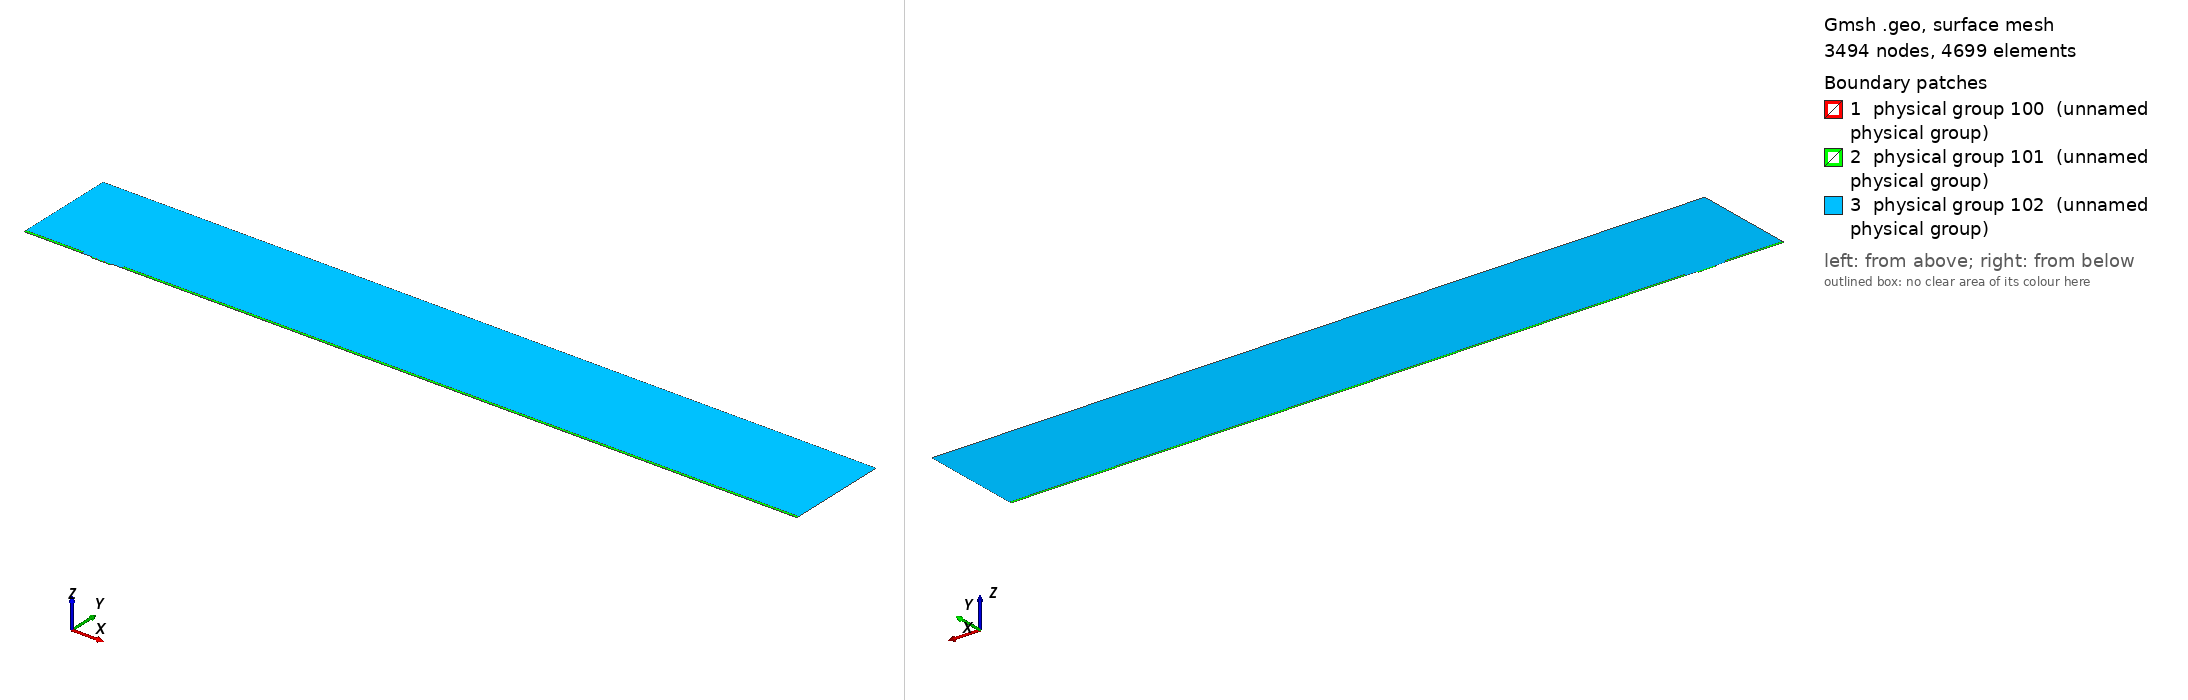

Gmsh geometry script, surface-meshed: 3494 nodes, 4699 surface elements. Boundary patches (legend numbers): 1 physical group 100 (unnamed physical group), 2 physical group 101 (unnamed physical group), 3 physical group 102 (unnamed physical group). Left view from above one corner, right view from below the opposite corner. Legend entries are the model's physical surfaces. The drawing asked Gmsh for element sizes between 1% and 20% of the model's largest extent; the script's own settings can give other sizes.

=== mesh.geo (drawn) ===
// Macro parameters
deltaStar = 1;
D = 2 * deltaStar; // depth of the gap 
W = 27 * deltaStar; // width of the gap
r = 16; // length of non-constant quads upstream and downstream of the gap
s = 8; // length of non-constant quads left and right inside the gap
BL = 0.25 * deltaStar; // height of the second layer of quad elements
BL_upper = 3.5 * deltaStar; // height of the third layer of quad elements
x0 = 100 * deltaStar; // x distance from inflow to gap
lengthOutflow = 1000 * deltaStar; // length after the gap
x3 = W + lengthOutflow; // last point of the domain
height = 150 * deltaStar; // height of the triangular region
triagHeightRegion_inflow = height - BL - BL_upper; // height of the triangular region

// Micro parameters
dx = 0.1; // dx of square elements near the leading and trailing edge of the gap (most resolution-demanding points in the domain)
dy = 1.25 * dx; 
size_triag_v_top = 64; // size of the elements in the upper triangular region

// All the value below are between 0 and 1. =1  means the elements are all equal in size. Avoid using values very close to 1, because we dividing by log(p) in the formula.
dy_in_v_right = 1.5; // heighest quad in the upper layer of quads, in the right part of the gap
dy_in_v_left = 1.75; // heighest quad in the upper layer of quads, in the left part of the gap

// fit (check the file scripts/fit_gmsh.py for more details)
p_in_v_left = 1.0335663036230878 - 1.0234149444433507/(W - 0.8098798097181781)^0.5991729377115732; // densitiy concentration of elements inside the gap, vertically, near the left wall.
p_in_v_right = 1.008073572191136 - 1.1471875292840257/(W - 1.2941255994826328)^0.7890392764815325; // densitiy concentration of elements inside the gap, vertically, near the right wall.
p_in_h_bottom = 0.9; // densitiy concentration of elements inside the gap, horizontally. 
p_in_h_top = 0.9; // densitiy concentration of elements inside the gap, horizontally. 

p_out_h = 0.5; // densitiy concentration of elements outside the gap, horizontally.
p_out_h_upper = 0.5; // densitiy concentration of elements outside the gap, horizontally on the upper layer of quads
p_out_v_inflow_dense = 0.8; // densitiy concentration of elements outside the gap, vertically, near the inflow and the gap
p_out_v_inflow_sparse = 0.99; // densitiy concentration of elements outside the gap, vertically, near the inflow and far from the gap
p_out_v_outflow_dense = 0.9; // densitiy concentration of elements outside the gap, vertically, near the outflow and the gap
p_out_v_outflow_sparse = 0.995; // densitiy concentration of elements outside the gap, vertically, near the outflow and far from the gap
p_triag_h_inflow = 0.8; // densitiy concentration of elements in the triangular region of the domain, horizontally.
p_triag_h_outflow = p_triag_h_inflow; // densitiy concentration of elements in the triangular region of the domain, horizontally.

enlarge_triag_inflow = 1.1; // heigher the value, larger the elements in the triangular region near the inflow
enlarge_triag_outflow = 1.1; // heigher the value, larger the elements in the triangular region near the outflow

// Automated parameters 
a_in_v_right = dx / (W / 2);
a_in_v_left = dx / (W / 2);
a_in_h_bottom = dy / (D / 2);
a_in_h_top = dx / (D / 2);
a_out_h = dx / BL;
a_out_v_inflow_dense = dx / r;
a_out_v_outflow_dense = dx / r;

// for the derivation of the formula, see file 20250123_gmshFormula.md in the docs folder
N_in_v_right = Ceil( Log (a_in_v_right / (1 - p_in_v_right + a_in_v_right * p_in_v_right)) / Log(p_in_v_right) );
N_in_v_left = Ceil( Log (a_in_v_left / (1 - p_in_v_left + a_in_v_left * p_in_v_left)) / Log(p_in_v_left) );
N_in_h_bottom = Ceil( Log (a_in_h_bottom / (1 - p_in_h_bottom + a_in_h_bottom * p_in_h_bottom)) / Log(p_in_h_bottom) );
N_in_h_top = Ceil( Log (a_in_h_top / (1 - p_in_h_top + a_in_h_top * p_in_h_top)) / Log(p_in_h_top) );
N_out_h = Ceil( Log (a_out_h / (1 - p_out_h + a_out_h * p_out_h)) / Log(p_out_h) ) + 1; // + 1 is to correct the fact that the distance is too small to properly approximate the dx length
N_out_v_inflow_dense = Ceil( Log (a_out_v_inflow_dense / (1 - p_out_v_inflow_dense + a_out_v_inflow_dense * p_out_v_inflow_dense)) / Log(p_out_v_inflow_dense) );
N_out_v_outflow_dense = Ceil( Log (a_out_v_outflow_dense / (1 - p_out_v_outflow_dense + a_out_v_outflow_dense * p_out_v_outflow_dense)) / Log(p_out_v_outflow_dense) );

p_for_a_out_v_inflow_sparse_computation = p_out_v_inflow_dense;
p_for_a_out_v_outflow_sparse_computation = (p_out_v_outflow_dense + p_out_v_outflow_dense) / 2;
a_out_v_inflow_sparse = r / (x0 - r) * (1 - p_for_a_out_v_inflow_sparse_computation) / (1 - p_for_a_out_v_inflow_sparse_computation^(N_out_v_inflow_dense + 1));
a_out_v_outflow_sparse = r / (lengthOutflow - r) * (1 - p_for_a_out_v_outflow_sparse_computation) / (1 - p_for_a_out_v_outflow_sparse_computation^(N_out_v_outflow_dense + 1));

N_out_v_inflow_sparse = Ceil( Log(a_out_v_inflow_sparse / (1 - p_out_v_inflow_sparse + a_out_v_inflow_sparse * p_out_v_inflow_sparse)) / Log(p_out_v_inflow_sparse) );
N_out_v_outflow_sparse = Ceil( Log(a_out_v_outflow_sparse / (1 - p_out_v_outflow_sparse + a_out_v_outflow_sparse * p_out_v_outflow_sparse)) / Log(p_out_v_outflow_sparse) );


// second layer of quads
a_out_h_upper = (BL) / (BL_upper) * (1 - p_out_h) / (1 - p_out_h^(N_out_h + 1));
N_out_h_upper = Ceil( Log(a_out_h_upper / (1 - p_out_h_upper + a_out_h_upper * p_out_h_upper)) / Log(p_out_h_upper) );

// ---------------------------
// for triangular region
// ---------------------------
a_triag_h_inflow = (BL_upper) / (triagHeightRegion_inflow) * (1 - p_out_h_upper) / (1 - p_out_h_upper^(N_out_h_upper + 1));
a_triag_h_outflow = a_triag_h_inflow;
N_triag_v_top = Ceil( (x3 + x0) / size_triag_v_top ); // we assume p_triag_v = 1, otherwise the formula is different
N_triag_h_inflow = Ceil( Log(a_triag_h_inflow / (1 - p_triag_h_inflow + a_triag_h_inflow * p_triag_h_inflow)) / Log(p_triag_h_inflow) );
N_triag_h_outflow = Ceil( Log(a_triag_h_outflow / (1 - p_triag_h_outflow + a_triag_h_outflow * p_triag_h_outflow)) / Log(p_triag_h_outflow) );
N_triag_h_inflow = Ceil( N_triag_h_inflow / enlarge_triag_inflow );
N_triag_h_outflow = Ceil( N_triag_h_outflow / enlarge_triag_outflow );

Point(1) = {-x0, 0, 0};
Point(2) = {0,0,0};
Point(3) = {0,-D,0};
Point(4) = {W,-D,0};
Point(5) = {W,0,0};
Point(6) = {x3,0,0};
Point(8) = {x3,height,0};
Point(7) = {x3,BL,0};
Point(9) = {-x0,height,0};
Point(10) = {-x0,BL,0};
Point(11) = {0,BL,0};
Point(12) = {W,BL,0};
Point(13) = {W/2,0,0};
Point(14) = {W/2,BL,0};
Point(15) = {0,-D/2,0};
Point(16) = {W/2,-D,0};
Point(17) = {W,-D/2,0};
Point(18) = {-r,0,0};
Point(19) = {-r,BL,0};
Point(20) = {W + r,0,0};
Point(21) = {W + r,BL,0};
Point(22) = {-x0,BL+BL_upper,0};
Point(23) = {-r,BL+BL_upper,0};
Point(24) = {W + r,BL+BL_upper,0};
Point(25) = {x3,BL+BL_upper,0};

Line(1) = {1,18};
Line(2) = {2,15};
Line(3) = {3,16};
Line(4) = {4,17};
Line(5) = {5,20};
Line(6) = {6,7};
Line(7) = {7,25};
Line(8) = {8,9};
Line(9) = {9,22};
Line(10) = {10,19};
Line(11) = {10,1};
Line(12) = {11,14};
Line(13) = {12,21};
Line(14) = {2,13};
Line(15) = {15,3};
Line(16) = {16,4};
Line(17) = {17,5};
Line(18) = {13,5};
Line(19) = {14,12};
Line(20) = {18,2};
Line(21) = {20,6};
Line(22) = {21,7};
Line(23) = {19,11};
Line(24) = {22,10};
Line(25) = {25,8};
Line(26) = {25,24};
Line(27) = {22,23};
Line(28) = {23,19};
Line(29) = {24,21};

// outer quads
Curve Loop(1) = {5, 21, 6, -22, -13, -19, -12, -23, -10, 11, 1, 20, 14, 18};
Plane Surface(1) = {1};

// inside gap
Curve Loop(2) = {2, 15, 3, 16, 4, 17, -18, -14};
Plane Surface(2) = {2};

// triangular region
Curve Loop(3) = {23, 12, 19, 13, -29, -26, 25, 8, 9, 27, 28};
Plane Surface(3) = {3};

// 3rd layer of quads
Curve Loop(4) = {-24, 27, 28,-10};
Curve Loop(5) = {-29, -26, -7, -22};

Plane Surface(4) = {4};
Plane Surface(5) = {5};


// This defines the surfaces that will be meshed with quad elements
Transfinite Surface {1} = {1, 6, 7, 10};
Transfinite Surface {2} = {3, 4, 5, 2}; // number '2' must match the number '2' of plane surface
Transfinite Surface {4} = {19, 23, 22, 10};
Transfinite Surface {5} = {7, 25, 24, 21};

Transfinite Curve {18, 16, 19} = N_in_v_right Using Progression p_in_v_right;
Transfinite Curve {-14, -3, -12} = N_in_v_left Using Progression p_in_v_left;

Transfinite Curve {15, -4} = N_in_h_bottom Using Progression p_in_h_bottom;
Transfinite Curve {-2, 17} = N_in_h_top Using Progression p_in_h_top;


Transfinite Curve {11, -6} = N_out_h Using Progression p_out_h;
Transfinite Curve {24, 28, 29, -7} = N_out_h_upper Using Progression p_out_h_upper;
Transfinite Curve {10, 1, 27} = N_out_v_inflow_sparse Using Progression p_out_v_inflow_sparse;
Transfinite Curve {20, 23} = N_out_v_inflow_dense Using Progression p_out_v_inflow_dense;
Transfinite Curve {-21, -22, 26} = N_out_v_outflow_sparse Using Progression p_out_v_outflow_sparse;
Transfinite Curve {-5, -13} = N_out_v_outflow_dense Using Progression p_out_v_outflow_dense;

Recombine Surface {1, 2, 4, 5};

// for triangluar region
Transfinite Curve {8} = N_triag_v_top Using Progression 1;
Transfinite Curve {-25} = N_triag_h_outflow Using Progression p_triag_h_outflow;
Transfinite Curve {9} = N_triag_h_inflow Using Progression p_triag_h_inflow;


// defining boundary
Physical Curve(1) = {9,24,11}; // inlet
Physical Curve(2) = {7,25,6}; // outlet
Physical Curve(3) = {8}; // top
Physical Curve(4) = {1, 20, 2, 15, 3, 16, 4, 17, 5, 21}; // wall


Physical Surface(100) = {1};
Physical Surface(101) = {2, 4, 5};
Physical Surface(102) = {3};
